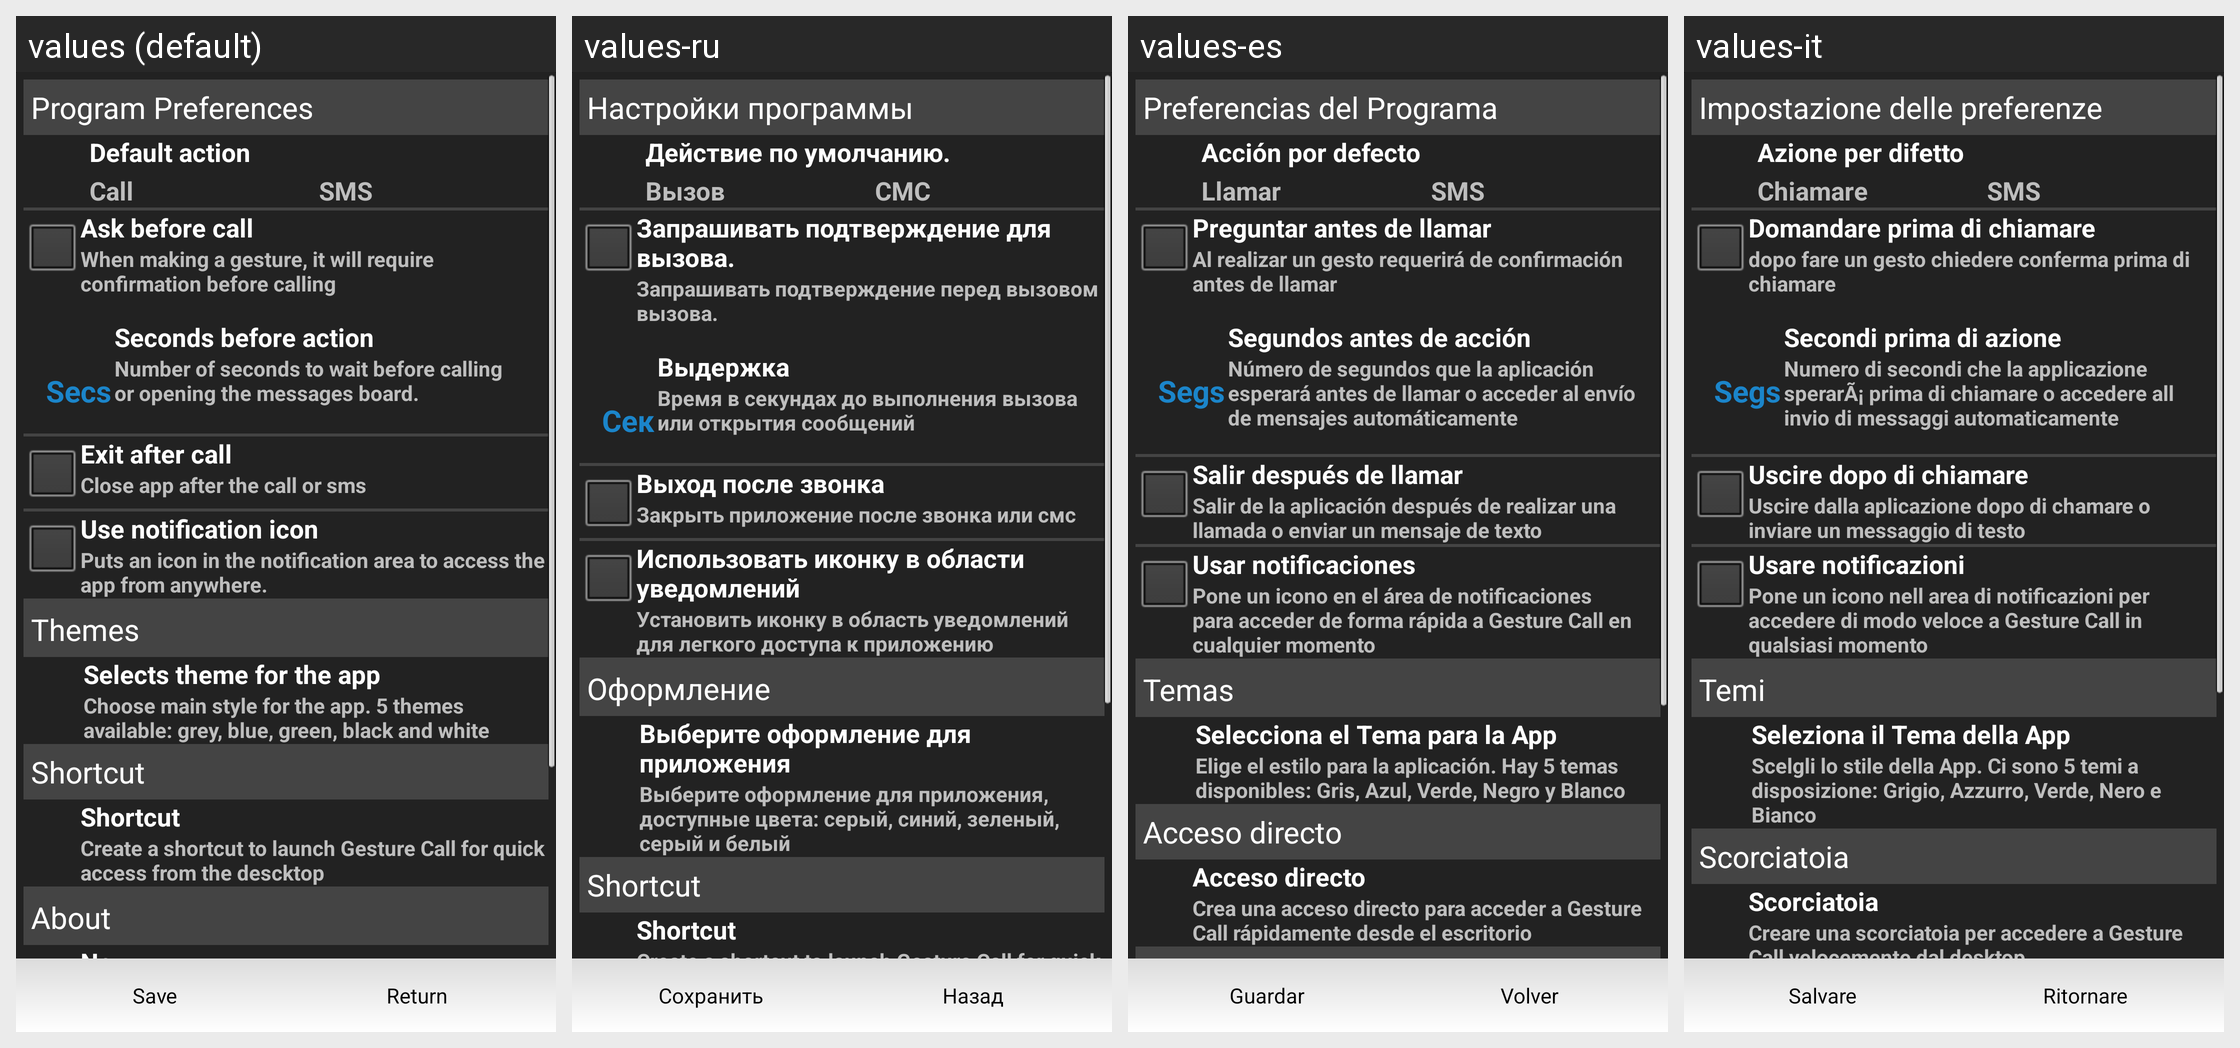

For this localized Android screen grid, give each drawn string resource with its value in every locale shown.
Android screen res/layout/pref.xml rendered under 4 locales, left to right: values (default), values-ru, values-es, values-it. Device: Nexus 5 (rendered at 1080×1920; each locale shown at half size, 540×960, under a caption strip naming it); theme android:Theme.NoTitleBar.
Other locales in the repository, not shown: values-ca, values-de, values-fr, values-ja, values-ko, values-ms, values-th, values-zh.
Strings drawn on this screen, with the default value and each locale's value (text and hints the layout hard-codes, and strings that could not be matched under every locale, appear in the picture but are not listed):

pref_main
  values: Program Preferences
  values-ru: Настройки программы
  values-es: Preferencias del Programa
  values-it: Impostazione delle preferenze

pref_def_action
  values: Default action
  values-ru: Действие по умолчанию.
  values-es: Acción por defecto
  values-it: Azione per difetto

call
  values: Call
  values-ru: Вызов
  values-es: Llamar
  values-it: Chiamare

sms
  values: SMS
  values-ru: СМС
  values-es: SMS
  values-it: SMS

pref_ask
  values: Ask before call
  values-ru: Запрашивать подтверждение для вызова.
  values-es: Preguntar antes de llamar
  values-it: Domandare prima di chiamare

pref_ask_summary
  values: When making a gesture, it will require confirmation before calling
  values-ru: Запрашивать подтверждение перед вызовом вызова.
  values-es: Al realizar un gesto requerirá de confirmación antes de llamar
  values-it: dopo fare un gesto chiedere conferma prima di chiamare

secs
  values: Secs
  values-ru: Сек
  values-es: Segs
  values-it: Segs

pref_seconds
  values: Seconds before action
  values-ru: Выдержка
  values-es: Segundos antes de acción
  values-it: Secondi prima di azione

pref_seconds_summary
  values: Number of seconds to wait before calling or opening the messages board.
  values-ru: Время в секундах до выполнения вызова или открытия сообщений
  values-es: Número de segundos que la aplicación esperará antes de llamar o acceder al envío de mensajes automáticamente
  values-it: Numero di secondi che la applicazione sperarÃ¡ prima di chiamare o accedere all invio di messaggi automaticamente

pref_exit_after_call
  values: Exit after call
  values-ru: Выход после звонка
  values-es: Salir después de llamar
  values-it: Uscire dopo di chiamare

pref_exit_after_call_summary
  values: Close app after the call or sms
  values-ru: Закрыть приложение после звонка или смс
  values-es: Salir de la aplicación después de realizar una llamada o enviar un mensaje de texto
  values-it: Uscire dalla aplicazione dopo di chamare o inviare un messaggio di testo

pref_notification
  values: Use notification icon
  values-ru: Использовать иконку в области уведомлений
  values-es: Usar notificaciones
  values-it: Usare notificazioni

pref_notification_summary
  values: Puts an icon in the notification area to access the app from anywhere.
  values-ru: Установить иконку в область уведомлений для легкого доступа к приложению
  values-es: Pone un icono en el área de notificaciones para acceder de forma rápida a Gesture Call en cualquier momento
  values-it: Pone un icono nell area di notificazioni per accedere di modo veloce a Gesture Call in qualsiasi momento

themes
  values: Themes
  values-ru: Оформление
  values-es: Temas
  values-it: Temi

pref_themes
  values: Selects theme for the app
  values-ru: Выберите оформление для приложения
  values-es: Selecciona el Tema para la App
  values-it: Seleziona il Tema della App

pref_themes_summary
  values: Choose main style for the app. 5 themes available: grey, blue, green, black and white
  values-ru: Выберите оформление для приложения, доступные цвета: серый, синий, зеленый, серый и белый
  values-es: Elige el estilo para la aplicación. Hay 5 temas disponibles: Gris, Azul, Verde, Negro y Blanco
  values-it: Scelgli lo stile della App. Ci sono 5 temi a disposizione: Grigio, Azzurro, Verde, Nero e Bianco

shortcut
  values: Shortcut
  values-ru: Shortcut  [not translated; the default value is used]
  values-es: Acceso directo
  values-it: Scorciatoia

shortcut_summary
  values: Create a shortcut to launch Gesture Call for quick access from the descktop
  values-ru: Create a shortcut to launch Gesture Call for quick access from the descktop  [not translated; the default value is used]
  values-es: Crea una acceso directo para acceder a Gesture Call rápidamente desde el escritorio
  values-it: Creare una scorciatoia per accedere a Gesture Call velocemente dal desktop

button_save
  values: Save
  values-ru: Сохранить
  values-es: Guardar
  values-it: Salvare

button_volver
  values: Return
  values-ru: Назад
  values-es: Volver
  values-it: Ritornare
